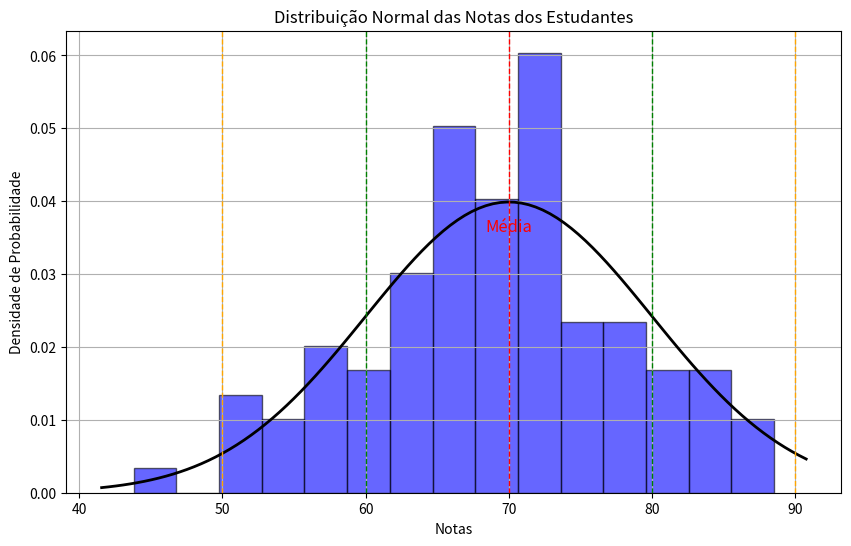

The script that saved this image:
import numpy as np
import matplotlib.pyplot as plt
from scipy.stats import norm

media = 70
desvio_padrao = 10
n_alunos = 100

np.random.seed(42)
notas = np.random.normal(media, desvio_padrao, n_alunos)

plt.figure(figsize=(10, 6))
contagem, bins, ignored = plt.hist(notas, bins=15, density=True, alpha=0.6, color='blue', edgecolor='black')

xmin, xmax = plt.xlim()
x = np.linspace(xmin, xmax, 100)
p = norm.pdf(x, media, desvio_padrao)
plt.plot(x, p, 'k', linewidth=2)

plt.title("Distribuição Normal das Notas dos Estudantes")
plt.xlabel("Notas")
plt.ylabel("Densidade de Probabilidade")
plt.grid(True)

plt.axvline(media, color='r', linestyle='dashed', linewidth=1)
plt.axvline(media - desvio_padrao, color='g', linestyle='dashed', linewidth=1)
plt.axvline(media + desvio_padrao, color='g', linestyle='dashed', linewidth=1)
plt.axvline(media - 2 * desvio_padrao, color='orange', linestyle='dashed', linewidth=1)
plt.axvline(media + 2 * desvio_padrao, color='orange', linestyle='dashed', linewidth=1)

plt.text(media, max(p) * 0.9, 'Média', color='red', ha='center', fontsize=12)
plt.show()
